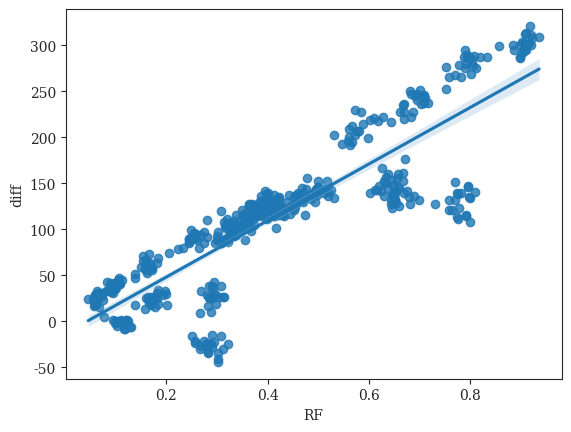

Write Python code to recreate this figure. (Note: this script raises an exception after producing the figure.)
#! /usr/bin/env python
'''
Niema Moshiri 2016

Generate plots of Cherry Deviation vs. Tree Error (RF)
'''
# imports
from matplotlib import rcParams
from matplotlib.patches import Patch
import matplotlib.pyplot as plt
import numpy as np
import pandas as pd
import seaborn as sns

# settings
sns.set_style("ticks")
rcParams['font.family'] = 'serif'

# DATASETS
rf    = [0.37315,0.39425,0.37025,0.3995,0.4079,0.3756,0.395,0.3726,0.37335,0.35715,0.38635,0.4065,0.3545,0.37955,0.34945,0.3971,0.38635,0.3948,0.3593,0.3653,0.102,0.1193,0.11625,0.10025,0.1028,0.13035,0.1124,0.10325,0.0782,0.0948,0.1223,0.1173,0.1114,0.12385,0.11125,0.11785,0.0995,0.1203,0.12805,0.0998,0.15855,0.16415,0.16615,0.18365,0.1981,0.1724,
         0.1644,0.1391,0.17215,0.1997,0.18295,0.17725,0.17055,0.1594,0.2023,0.18245,0.1941,0.17,0.18195,0.177,0.66145,0.667,0.6911,0.6876,0.7166,0.69355,0.70735,0.69375,0.70215,0.6688,0.6801,0.7001,0.7065,0.68185,0.66885,0.7098,0.66965,0.75175,0.70865,0.68265,0.897,0.905025,0.92072,0.905995,0.909815,0.88575,0.91898,0.90547,0.91822,0.8837,0.901105,0.93532,0.8977,0.90765,
         0.915855,0.91843,0.90247,0.91111,0.910415,0.8968,0.3631,0.318,0.32665,0.33285,0.3579,0.3499,0.342,0.33565,0.3009,0.3571,0.3089,0.3671,0.34285,0.321,0.3079,0.3159,0.2959,0.322,0.3009,0.32265,0.331,0.36275,0.31375,0.338,0.3082,0.32075,0.31345,0.2801,0.33665,0.33755,0.36145,0.328,0.3285,0.334,0.31575,0.34255,0.32045,0.35755,0.325,0.3024,0.525,0.5309,
         0.48125,0.5103,0.4868,0.51635,0.49665,0.5192,0.4519,0.49315,0.4857,0.474,0.4684,0.4994,0.4765,0.50275,0.4598,0.49255,0.49445,0.45015,0.65965,0.66925,0.6423,0.64885,0.68815,0.651,0.68,0.65045,0.6474,0.69925,0.6665,0.6534,0.6322,0.6666,0.65965,0.6452,0.65705,0.65555,0.67875,0.6755,0.77405,0.7954,0.7778,0.7763,0.7989,0.78115,0.77405,0.7914,0.72955,0.7962,
         0.7691,0.79815,0.7902,0.77555,0.7581,0.7583,0.8095,0.7644,0.76895,0.79525,0.6435,0.6201,0.64675,0.6294,0.61235,0.6452,0.65055,0.63375,0.63705,0.65075,0.6253,0.64825,0.64485,0.62945,0.67165,0.6381,0.6013,0.6241,0.61605,0.65695,0.4508,0.4718,0.49245,0.46975,0.45675,0.47835,0.5194,0.4673,0.4594,0.47045,0.46545,0.45465,0.4382,0.4952,0.44265,0.4987,0.49975,0.50905,
         0.501,0.45685,0.2457,0.24585,0.2446,0.24895,0.2743,0.25525,0.2337,0.2051,0.26905,0.24525,0.28045,0.24735,0.2508,0.26545,0.2578,0.26125,0.2223,0.2739,0.2548,0.2594,0.1385,0.13835,0.1534,0.1534,0.15855,0.18105,0.1674,0.1634,0.1654,0.1846,0.1694,0.1624,0.16005,0.1671,0.16055,0.15095,0.1714,0.1595,0.1725,0.1625,0.10725,0.10825,0.1063,0.10625,0.0903,0.0943,
         0.0893,0.0903,0.11225,0.0903,0.0812,0.0832,0.09425,0.0953,0.08525,0.0993,0.0963,0.10425,0.1013,0.0752,0.06215,0.06015,0.0602,0.0572,0.05815,0.06015,0.0632,0.07415,0.07315,0.0461,0.0642,0.0622,0.0682,0.0682,0.0632,0.0622,0.0622,0.05515,0.06115,0.0682,0.41725,0.43145,0.4223,0.41265,0.4316,0.4441,0.42755,0.38405,0.41855,0.4183,0.44405,0.41245,0.4075,0.3714,
         0.4224,0.4,0.45145,0.4207,0.41735,0.396,0.4107,0.3961,0.39445,0.39655,0.4254,0.39275,0.42315,0.4045,0.4078,0.4024,0.3673,0.39365,0.39815,0.41175,0.4014,0.45175,0.43045,0.45575,0.3931,0.4191,0.3578,0.3814,0.36415,0.331,0.35295,0.41345,0.3951,0.4149,0.3967,0.3804,0.39585,0.398,0.3693,0.4057,0.3632,0.3576,0.38825,0.4029,0.38875,0.3983,0.3605,0.3683,
         0.38515,0.35425,0.39505,0.3646,0.33185,0.38665,0.39235,0.3704,0.42215,0.3831,0.3638,0.40885,0.36685,0.418,0.34975,0.35415,0.3489,0.3556,0.4001,0.37855,0.36955,0.4024,0.37725,0.38615,0.35245,0.3933,0.3942,0.3745,0.38445,0.3762,0.39205,0.37115,0.4006,0.38395,0.38695,0.368,0.38755,0.36195,0.2575,0.25035,0.28145,0.32125,0.2951,0.30835,0.27525,0.3011,0.26855,0.2879,
         0.30305,0.28135,0.2904,0.31105,0.267,0.29065,0.30185,0.28325,0.28025,0.257,0.26925,0.28035,0.29195,0.29485,0.289,0.2834,0.2664,0.29245,0.29715,0.30455,0.28255,0.2912,0.2964,0.2895,0.3083,0.3139,0.29035,0.31225,0.28495,0.28515,0.53135,0.56625,0.5725,0.58325,0.6014,0.57525,0.5713,0.5811,0.6106,0.62735,0.64245,0.54615,0.55945,0.5974,0.56325,0.6185,0.56005,0.58875,
         0.56725,0.5586,0.7904,0.8324,0.75215,0.7813,0.85645,0.8054,0.7884,0.7934,0.8074,0.8104,0.8195,0.7864,0.7773,0.7894,0.8023,0.7994,0.7934,0.7702,0.7573,0.8012]

ratio = [2.36363636364,2.24175824176,2.4,2.43181818182,2.47674418605,2.4,2.4,2.15384615385,2.25,2.09574468085,2.6,2.51724137931,2.0,2.39534883721,2.05,2.46590909091,2.40659340659,2.30769230769,2.18367346939,2.18888888889,0.984894259819,0.996932515337,0.97619047619,0.994117647059,1.0,0.981981981982,0.994202898551,0.996932515337,1.01488095238,1.00304878049,1.00313479624,0.994047619048,1.00306748466,1.0,1.0,0.975903614458,0.994029850746,1.00302114804,0.98125,1.0,1.05652173913,1.10084033613,1.08849557522,1.08154506438,1.14666666667,1.100456621,
         1.12037037037,1.08219178082,1.09777777778,1.13574660633,1.15668202765,1.07142857143,1.12107623318,1.11415525114,1.08108108108,1.14155251142,1.13615023474,1.08,1.11111111111,1.1135371179,7.90909090909,9.39285714286,10.4230769231,8.56666666667,10.48,8.96774193548,8.18181818182,9.60714285714,8.375,8.8275862069,9.92857142857,9.65517241379,10.8,9.22222222222,8.86666666667,8.83870967742,7.875,10.3703703704,10.1111111111,10.1481481481,21.4285714286,25.6666666667,45.0,30.4,32.3,25.5833333333,39.875,31.2,41.125,26.0,21.8571428571,45.1428571429,23.0769230769,35.6666666667,
         38.75,38.5,31.4,34.3333333333,33.7777777778,28.2727272727,2.44318181818,2.15909090909,2.17582417582,1.94897959184,2.27906976744,2.11111111111,2.08163265306,1.99056603774,1.96875,2.21686746988,1.88541666667,2.43373493976,2.1724137931,1.9387755102,1.86734693878,2.09473684211,2.0,1.89583333333,1.87128712871,1.97826086957,2.01030927835,2.48235294118,2.17391304348,2.33333333333,2.42857142857,2.18085106383,1.91666666667,1.94845360825,2.06818181818,2.11827956989,2.425,2.02040816327,2.01052631579,2.1978021978,1.9,2.10989010989,2.2183908046,2.29885057471,2.07777777778,1.98979591837,2.57142857143,2.50561797753,
         2.52222222222,2.70731707317,2.46808510638,2.92405063291,2.69135802469,2.52808988764,2.46739130435,2.51648351648,2.47777777778,2.24731182796,2.37894736842,2.57608695652,2.5,2.52127659574,2.49450549451,2.44444444444,2.63953488372,2.35106382979,2.64772727273,2.57303370787,2.43820224719,2.55172413793,2.52808988764,2.51724137931,2.43820224719,2.63953488372,2.61176470588,2.51724137931,2.6170212766,2.53571428571,2.80722891566,2.89411764706,2.4880952381,2.41379310345,2.6976744186,2.85714285714,2.6265060241,2.59550561798,2.57303370787,2.55319148936,2.32258064516,2.48387096774,2.125,2.54444444444,2.14141414141,2.20833333333,2.43820224719,2.53409090909,
         2.51724137931,2.69620253165,2.19791666667,2.15625,2.38947368421,2.375,2.74074074074,2.30107526882,2.77647058824,2.61538461538,2.41935483871,2.61538461538,2.60869565217,2.67032967033,2.58888888889,2.55681818182,2.32,2.80459770115,2.79775280899,2.57303370787,2.96470588235,2.4387755102,2.77011494253,2.58139534884,3.04651162791,2.64772727273,2.57954545455,2.51063829787,2.57142857143,2.81818181818,2.43023255814,2.54022988506,2.69047619048,2.42857142857,2.40217391304,2.79310344828,2.48421052632,2.55913978495,2.70731707317,2.55555555556,2.4,2.36263736264,2.42857142857,2.61797752809,2.63095238095,2.86585365854,2.52083333333,2.69411764706,
         2.55913978495,2.34736842105,1.96590909091,2.04651162791,2.02272727273,2.2375,2.03191489362,2.0,1.83333333333,1.77894736842,2.03296703297,1.9347826087,2.375,2.0,2.02222222222,1.78431372549,2.08333333333,2.0,1.81443298969,1.94444444444,2.07865168539,2.10465116279,1.64556962025,1.5,1.75,1.77173913043,1.64772727273,1.67368421053,1.64,1.59574468085,1.8488372093,1.79310344828,1.71428571429,1.70786516854,1.61,1.64444444444,1.57731958763,1.65555555556,1.64367816092,1.71276595745,1.69879518072,1.58241758242,1.55952380952,1.44086021505,1.44565217391,1.44210526316,1.37362637363,1.39772727273,
         1.45652173913,1.34408602151,1.52325581395,1.44705882353,1.34736842105,1.47777777778,1.37804878049,1.44047619048,1.36170212766,1.35353535354,1.48837209302,1.58441558442,1.37894736842,1.24210526316,1.35897435897,1.3152173913,1.18947368421,1.25287356322,1.18085106383,1.34523809524,1.27659574468,1.31818181818,1.36904761905,1.24742268041,1.3488372093,1.25301204819,1.27835051546,1.18390804598,1.33673469388,1.18556701031,1.23529411765,1.3,1.30769230769,1.3875,2.30107526882,2.38636363636,2.27472527473,2.23655913978,2.2808988764,2.55,2.3488372093,2.35164835165,2.38095238095,2.39534883721,2.25806451613,2.48913043478,2.10576923077,2.31578947368,
         2.53409090909,2.57303370787,2.30107526882,2.57142857143,2.05208333333,2.44444444444,2.47058823529,2.26086956522,2.4578313253,2.25842696629,2.54320987654,2.19587628866,2.32978723404,2.22105263158,2.27173913043,2.27083333333,2.13333333333,2.44186046512,2.37037037037,2.41176470588,2.47674418605,2.45977011494,2.23157894737,2.55681818182,2.40909090909,2.59036144578,2.2688172043,2.35294117647,2.39130434783,2.15384615385,2.16666666667,2.39024390244,2.6511627907,2.49411764706,2.91666666667,2.31868131868,2.43820224719,2.47126436782,2.20618556701,2.58974358974,2.20212765957,2.34482758621,2.37362637363,2.5,2.71052631579,2.31034482759,2.2,2.37209302326,
         2.47191011236,2.27777777778,2.34523809524,2.42528735632,2.24390243902,2.27173913043,2.34523809524,2.32954545455,2.50561797753,2.38461538462,2.37777777778,2.25263157895,2.33695652174,2.77333333333,2.25274725275,2.0404040404,2.34444444444,2.15789473684,2.3,2.44186046512,2.62025316456,2.30769230769,2.42168674699,2.41666666667,2.34482758621,2.3595505618,2.4347826087,2.24175824176,2.26804123711,2.26373626374,2.375,2.26041666667,2.44086021505,2.20618556701,2.43820224719,1.92452830189,2.44578313253,2.27906976744,0.931547619048,0.949843260188,0.903225806452,0.92899408284,0.932307692308,0.950464396285,0.935975609756,0.895061728395,0.917431192661,0.926035502959,
         0.877976190476,0.918181818182,0.952978056426,0.910714285714,0.90990990991,0.917159763314,0.867469879518,0.898203592814,0.933717579251,0.936555891239,1.15,1.125,1.15021459227,1.19111111111,1.04310344828,1.11764705882,1.0407239819,1.11659192825,1.08482142857,1.11304347826,1.07264957265,1.12385321101,1.13043478261,1.17431192661,1.16740088106,1.11894273128,1.11013215859,1.11255411255,1.17040358744,1.11415525114,6.61111111111,6.88888888889,6.61111111111,8.56666666667,9.42307692308,9.28,7.76470588235,7.46875,8.12903225806,8.4,9.34615384615,7.43333333333,7.53125,7.0303030303,6.81818181818,9.72,6.71428571429,8.41379310345,
         6.41666666667,7.125,24.3333333333,36.875,31.6666666667,30.5555555556,30.9,26.2727272727,27.8181818182,27.0,29.8,28.5,32.8888888889,27.0909090909,26.3636363636,26.0,32.3333333333,32.8888888889,42.2857142857,20.1428571429,25.1818181818,30.8888888889]

diff  = [120,113,126,126,127,126,126,105,115,103,136,132,88,120,105,129,128,119,116,107,-5,-1,-8,-2,0,-6,-2,-1,5,1,1,-2,1,0,0,-8,-2,1,-6,0,13,
         24,20,19,33,22,26,18,22,30,34,16,27,25,18,31,29,18,25,26,228,235,245,227,237,247,237,241,236,227,250,251,245,222,236,243,220,253,246,247,286,296,308,294,313,295,311,302,321,
         300,292,309,287,312,302,300,304,300,295,300,127,102,107,93,110,100,106,105,93,101,85,119,102,92,85,104,85,86,88,90,98,126,108,116,120,111,88,92,94,104,114,100,96,109,90,101,106,
         113,97,97,143,134,137,140,138,152,137,136,135,138,133,116,131,145,144,143,136,130,141,127,145,140,128,135,136,132,128,141,137,132,152,129,150,161,125,123,146,156,135,142,140,146,123,138,108,
         139,113,116,128,135,132,134,115,111,132,121,141,121,151,147,132,147,148,152,143,137,132,157,160,140,167,141,154,136,176,145,139,142,143,160,123,134,142,130,129,156,141,145,140,140,133,124,130,
         144,137,153,146,144,145,128,85,90,90,99,97,91,80,74,94,86,110,91,92,80,91,88,79,85,96,95,51,47,66,71,57,64,64,56,73,69,60,63,61,58,56,59,56,67,58,53,47,
         41,41,42,34,35,42,32,45,38,33,43,31,37,34,35,42,45,36,23,28,29,18,22,17,29,26,28,31,24,30,21,27,16,33,18,20,24,28,31,121,122,116,115,114,124,116,123,116,
         120,117,137,115,125,135,140,121,132,101,130,125,116,121,112,125,116,125,116,117,122,102,124,111,120,127,127,117,137,124,132,118,115,128,105,105,114,142,127,138,120,128,128,117,124,113,117,125,
         132,130,114,114,118,131,115,113,124,102,117,113,117,134,126,124,119,123,133,114,103,121,110,117,124,128,119,118,119,117,121,132,113,123,115,121,121,134,117,128,98,120,110,-23,-16,-33,
         -24,-22,-16,-21,-34,-27,-25,-41,-27,-15,-30,-30,-28,-44,-34,-23,-21,33,29,35,43,10,26,9,26,19,26,17,27,30,38,38,27,25,26,38,25,202,212,202,
         227,219,207,230,207,221,222,217,193,209,199,192,218,200,215,195,196,280,287,276,266,299,278,295,286,288,275,287,287,279,275,282,287,289,268,266,269]

# store data as dataframe to make it easier to work with
data = pd.DataFrame({'RF':np.asarray(rf),'ratio':np.asarray(ratio),'diff':np.asarray(diff)})

# plot cherry deviation (as difference) vs. tree error (RF)
fig = plt.figure()
sns.regplot(x='RF',y='diff',data=data)
sns.plt.xlabel('Tree Error (RF)',fontsize=14)
sns.plt.ylabel(r'Cherry Deviation $\left(Inferred-True\right)$')
sns.plt.title(r'Cherry Deviation $\left(Inferred-True\right)$ vs. Tree Error (RF)',fontsize=18,y=1.05)
sns.plt.show()
fig.savefig('cherry-deviation-difference_vs_tree-error-rf.png', bbox_inches='tight')
plt.close()

# plot cherry deviation (as ratio) vs. tree error (RF)
# THE DIFFERENCE PLOT LOOKS MUCH PRETTIER, SHOULD WE JUST USE THAT ONE?
fig = plt.figure()
ax = sns.regplot(x='RF',y='ratio',data=data)
sns.plt.xlabel('Tree Error (RF)',fontsize=14)
sns.plt.ylabel(r'Cherry Deviation $\left(\frac{Inferred}{True}\right)$')
sns.plt.title(r'Cherry Deviation $\left(\frac{Inferred}{True}\right)$ vs. Tree Error (RF)',fontsize=18,y=1.05)
sns.plt.show()
fig.savefig('cherry-deviation-ratio_vs_tree-error-rf.png', bbox_inches='tight')
plt.close()
